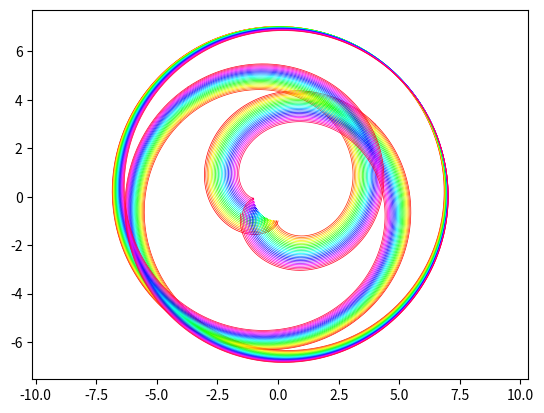

Write the Python code that produced this figure.
__author__ = 'fhca'

import matplotlib.pyplot as plt
import matplotlib.colors as colors
import matplotlib.cm as cmx
import numpy as np

f = plt.figure()
# f.add_subplot(111)
plt.axis('equal')


def circulo(a=0, b=0, radio=1):
    n = 100
    angulo = np.linspace(0, 2 * np.pi, n)
    x = radio * np.cos(angulo) + a
    y = radio * np.sin(angulo) + b
    plt.plot(x, y, '-')


def cicloide(a=0, b=0, radio=1, angulo=0):
    x = radio * np.cos(3 * np.pi / 2 - angulo) + a
    y = radio * np.sin(3 * np.pi / 2 - angulo) + b
    # plt.plot(x, y, 'o', color='red')
    return x, y


def hipocicloide(r=1, R=1, colores=100):
    ainic = 0
    # mapa = cm = plt.get_cmap('ocean')
    mapa = cm = plt.get_cmap('hsv')
    cNorm = colors.Normalize(vmin=0, vmax=colores)
    scalarMap = cmx.ScalarMappable(norm=cNorm, cmap=mapa)
    for _ in range(colores):
        t = np.linspace(ainic, ainic + 2 * np.pi, 1000)
        ainic += 2 * np.pi
        a, b = cicloide(radio=R - r, angulo=t)
        tp = -t * (R - r) / r
        # plt.plot(a, b, '.')
        ap, bp = cicloide(a, b, r, tp)

        colorVal = scalarMap.to_rgba(_)
        plt.plot(ap, bp, linewidth=.5, color=colorVal)


import time

hipocicloide(r=4.01, colores=100)
# hipocicloide(r=4.001, colores=4000)

# plt.show()
